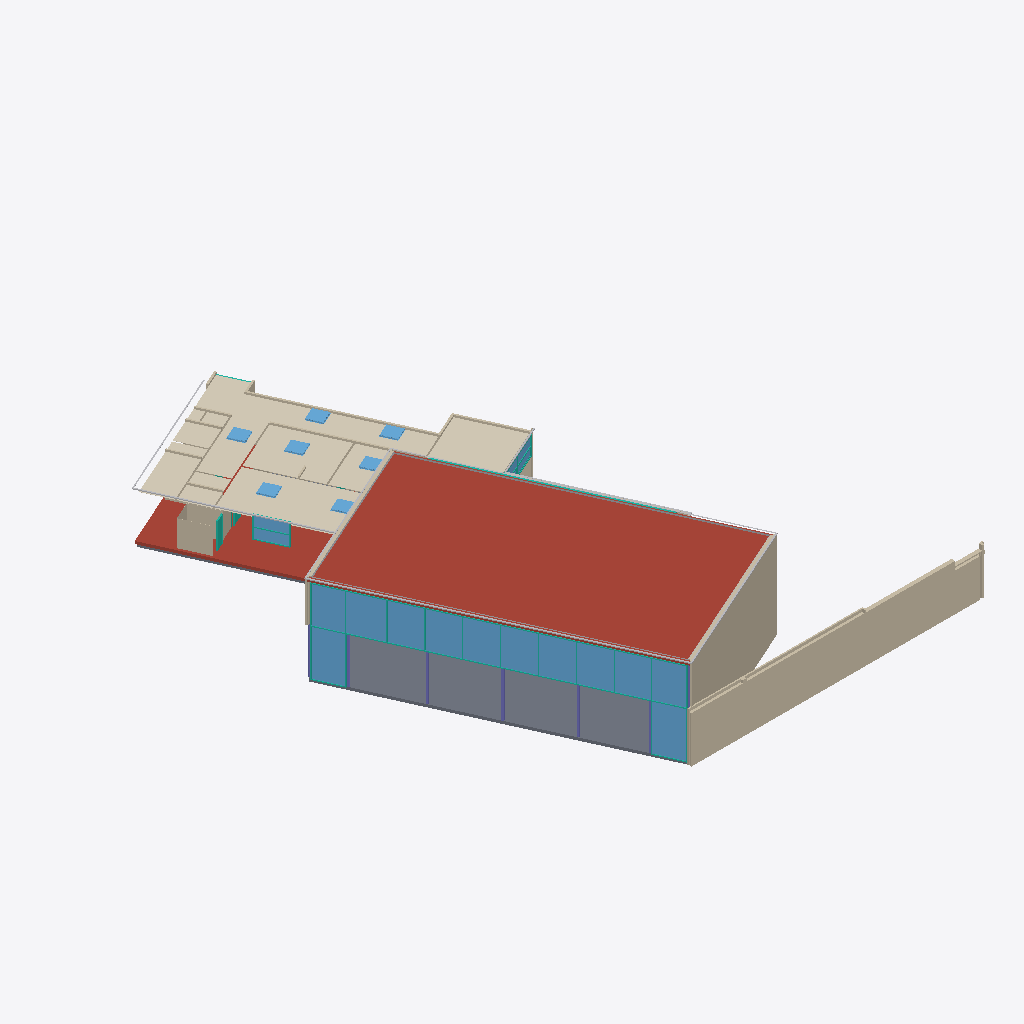
Isometric view of an IFC building model (IFC-SPF (STEP), schema IFC4, length unit millimetre), seen from the south-west, elements coloured by IFC class: 48 windows (light blue), 32 walls (beige), 12 coverings (cream), 12 other elements (light grey), 9 curtain walls (teal), 7 columns (violet), 2 roofs (red-brown), 1 slab (grey).
Extent 30.4 m × 39.4 m × 6.7 m (x, y, z). Storeys (3): 00 Begane grond at 0.00 m; 01 Eerste verdieping at 3.40 m; 02 Tweede verdieping at 6.45 m. Elements (282): 78 IfcWall, 67 IfcWindow, 30 IfcColumn, 27 IfcCurtainWall, 23 IfcSlab, 22 IfcSanitaryTerminal, 16 IfcCovering, 13 IfcBuildingElementProxy, 3 IfcBeam, 2 IfcRoof, 1 IfcFurniture.

HEADER;
FILE_DESCRIPTION(('ViewDefinition [ReferenceView_V1.2]','ExchangeRequirement [Architecture]'),'2;1');
FILE_NAME('','2022-09-14T13:47:47',('Hans Hendriks','hhs@deBIMspecialist.nl'),('deBIMspecialist'),'The EXPRESS Data Manager Version 5.02.0100.07 : ','20190412_1200(x64) - Exporter 20.3.3.0 - Alterna','BuildingSMART');
FILE_SCHEMA(('IFC4'));
ENDSEC;
DATA;
#137=IFCPROJECT('2_ZvelcG11tRIbYc4wxe3h',#38,'',$,$,'','',(#120),#115);
#179=IFCSITE('2_ZvelcG11tRIbYc4wxe3f',#48,'74',$,$,#178,$,$,.ELEMENT.,(42,21,31,181945),(-71,-3,-24,-263305),0.0,$,$);
#150=IFCBUILDING('2_ZvelcG11tRIbYc4wxe3g',#48,'Hambakendreef 2a - Gymzaal Hambakendreef',$,$,#33,$,'Hambakendreef 2a - Gymzaal Hambakendreef',.ELEMENT.,$,$,#148);
#163=IFCBUILDINGSTOREY('2_ZvelcG11tRIbYc754KmK',#48,'00 Begane grond',$,'Level:8mm Head',#161,$,'00 Begane grond',.ELEMENT.,0.0);
#169=IFCBUILDINGSTOREY('2_ZvelcG11tRIbYc754K4o',#48,'01 Eerste verdieping',$,'Level:8mm Head',#168,$,'01 Eerste verdieping',.ELEMENT.,3400.00000000017);
#175=IFCBUILDINGSTOREY('2_ZvelcG11tRIbYc754ds1',#48,'02 Tweede verdieping',$,'Level:8mm Head',#174,$,'02 Tweede verdieping',.ELEMENT.,6450.00000000017);
#10707=IFCROOF('3yKL7w3aP50Qs40ucQ6NRl',#48,'Basic Roof:27_RO_vlak_generiek_200mm:2120478',$,'Basic Roof:27_RO_vlak_generiek_200mm',#10703,$,'2120478',.NOTDEFINED.);
#76900=IFCSLAB('1dymCOKA14ZQvUftdbFiUc',#48,'Floor:23_FL_generiek_200mm:2162171',$,'Floor:23_FL_generiek_200mm',#76775,#76897,'2162171',.FLOOR.);
#2912=IFCWALL('3yKL7w3aP50Qs40ucQ6MHe',#48,'Basic Wall:21_WA_Spouwmuur_Kalkzandsteen_270mm_100_70_100:2115993',$,'Basic Wall:21_WA_Spouwmuur_Kalkzandsteen_270mm_100_70_100',#2900,#2909,'2115993',.NOTDEFINED.);
#92698=IFCCOVERING('2PwAsDqKf1zO6BIWxFs7$6',#48,'Compound Ceiling:45_BC_houten plafond_10mm:2231356',$,'Compound Ceiling:45_BC_houten plafond_10mm',#92667,#92695,'2231356',.CEILING.);
#10338=IFCROOF('3yKL7w3aP50Qs40ucQ6NIH',#48,'Basic Roof:27_RO_vlak_generiek_200mm:2120032',$,'Basic Roof:27_RO_vlak_generiek_200mm',#10302,#10335,'2120032',.NOTDEFINED.);
#93494=IFCCOVERING('2PwAsDqKf1zO6BIWxFs7tW',#48,'Compound Ceiling:45_BC_houten plafond_10mm:2231834',$,'Compound Ceiling:45_BC_houten plafond_10mm',#93466,#93491,'2231834',.CEILING.);
#10057=IFCWALL('3yKL7w3aP50Qs40ucQ6Nhz',#48,'Basic Wall:21_WA_Spouwmuur_Kalkzandsteen_270mm_100_70_100:2119436',$,'Basic Wall:21_WA_Spouwmuur_Kalkzandsteen_270mm_100_70_100',#10046,#10054,'2119436',.NOTDEFINED.);
#9544=IFCWALL('3yKL7w3aP50Qs40ucQ6Nhw',#48,'Basic Wall:21_WA_Spouwmuur_Kalkzandsteen_270mm_100_70_100:2119435',$,'Basic Wall:21_WA_Spouwmuur_Kalkzandsteen_270mm_100_70_100',#9533,#9541,'2119435',.NOTDEFINED.);
#93105=IFCCOVERING('2PwAsDqKf1zO6BIWxFs7ua',#48,'Compound Ceiling:45_BC_houten plafond_10mm:2231774',$,'Compound Ceiling:45_BC_houten plafond_10mm',#93077,#93102,'2231774',.CEILING.);
#92758=IFCCOVERING('2PwAsDqKf1zO6BIWxFs7_n',#48,'Compound Ceiling:45_BC_houten plafond_10mm:2231371',$,'Compound Ceiling:45_BC_houten plafond_10mm',#92731,#92755,'2231371',.CEILING.);
#5133=IFCWALL('3yKL7w3aP50Qs40ucQ6M0z',#48,'Basic Wall:21_WA_Spouwmuur_Kalkzandsteen_270mm_100_70_100:2117068',$,'Basic Wall:21_WA_Spouwmuur_Kalkzandsteen_270mm_100_70_100',#5122,#5130,'2117068',.NOTDEFINED.);
#3708=IFCWALL('3yKL7w3aP50Qs40ucQ6MU7',#48,'Basic Wall:21_WA_Spouwmuur_Kalkzandsteen_270mm_100_70_100:2116214',$,'Basic Wall:21_WA_Spouwmuur_Kalkzandsteen_270mm_100_70_100',#3697,#3705,'2116214',.NOTDEFINED.);
#78720=IFCCURTAINWALL('1fcagbtRn2khm7MFG3Vn0K',#48,'Curtain Wall:31_CWA_Kozijn_067x114mm:2167738',$,'Curtain Wall:31_CWA_Kozijn_067x114mm',#78719,$,'2167738',.NOTDEFINED.);
#92817=IFCCOVERING('2PwAsDqKf1zO6BIWxFs7x6',#48,'Compound Ceiling:45_BC_stucwerk plafond_10mm:2231612',$,'Compound Ceiling:45_BC_stucwerk plafond_10mm',#92789,#92814,'2231612',.CEILING.);
#93046=IFCCOVERING('2PwAsDqKf1zO6BIWxFs7uk',#48,'Compound Ceiling:45_BC_houten plafond_10mm:2231764',$,'Compound Ceiling:45_BC_houten plafond_10mm',#93020,#93043,'2231764',.CEILING.);
#90430=IFCWALL('0gfnw4Sm19XuLuJw0296nb',#48,'Basic Wall:42_WA_Tegelwerk_12.5mm:2182324',$,'Basic Wall:42_WA_Tegelwerk_12.5mm',#90402,#90426,'2182324',.NOTDEFINED.);
#75081=IFCBUILDINGELEMENTPROXY('3gDPkgDa99nvcnyPgX8pNu',#48,'Fascia:41_ROF_daktrim aluminium:2149083',$,'Fascia:41_ROF_daktrim aluminium',#74954,#75078,'2149083',.NOTDEFINED.);
#93325=IFCCOVERING('2PwAsDqKf1zO6BIWxFs7tu',#48,'Compound Ceiling:45_BC_houten plafond_10mm:2231810',$,'Compound Ceiling:45_BC_houten plafond_10mm',#93301,#93322,'2231810',.CEILING.);
#3904=IFCWALL('3yKL7w3aP50Qs40ucQ6MRv',#48,'Basic Wall:22_WA_Spouw_Schoonmetselwerk_135mm_100_35:2116360',$,'Basic Wall:22_WA_Spouw_Schoonmetselwerk_135mm_100_35',#3893,#3901,'2116360',.NOTDEFINED.);
#9188=IFCWALL('3yKL7w3aP50Qs40ucQ6Nhx',#48,'Basic Wall:21_WA_Spouwmuur_Kalkzandsteen_270mm_100_70_100:2119434',$,'Basic Wall:21_WA_Spouwmuur_Kalkzandsteen_270mm_100_70_100',#9177,#9185,'2119434',.NOTDEFINED.);
#84475=IFCWINDOW('1fcagbtRn2khm7MFG3VoeY',#48,'WI_subvak:31_WI_Paneelvlak:2173324',$,'WI_subvak:31_WI_Paneelvlak',#84474,#84466,'2173324',1125.00000000004,2230.75,.WINDOW.,.NOTDEFINED.,$);
#84328=IFCWINDOW('1fcagbtRn2khm7MFG3VoSv',#48,'WI_subvak:31_WI_Paneelvlak:2172055',$,'WI_subvak:31_WI_Paneelvlak',#84327,#84319,'2172055',1091.50000000003,2230.75,.WINDOW.,.NOTDEFINED.,$);
#84667=IFCWINDOW('1fcagbtRn2khm7MFG3VofY',#48,'WI_subvak:31_WI_Paneelvlak:2173388',$,'WI_subvak:31_WI_Paneelvlak',#84666,#84658,'2173388',1125.00000000004,2046.75,.WINDOW.,.NOTDEFINED.,$);
#84790=IFCWINDOW('1fcagbtRn2khm7MFG3VofX',#48,'WI_subvak:31_WI_Paneelvlak:2173391',$,'WI_subvak:31_WI_Paneelvlak',#84789,#84781,'2173391',1125.00000000004,2046.75,.WINDOW.,.NOTDEFINED.,$);
#84708=IFCWINDOW('1fcagbtRn2khm7MFG3VofZ',#48,'WI_subvak:31_WI_Paneelvlak:2173389',$,'WI_subvak:31_WI_Paneelvlak',#84707,#84699,'2173389',1125.00000000004,2046.75,.WINDOW.,.NOTDEFINED.,$);
#84749=IFCWINDOW('1fcagbtRn2khm7MFG3VofW',#48,'WI_subvak:31_WI_Paneelvlak:2173390',$,'WI_subvak:31_WI_Paneelvlak',#84748,#84740,'2173390',1125.00000000004,2046.75,.WINDOW.,.NOTDEFINED.,$);
#84581=IFCWINDOW('1fcagbtRn2khm7MFG3VoeL',#48,'WI_subvak:31_WI_Paneelvlak:2173371',$,'WI_subvak:31_WI_Paneelvlak',#84580,#84572,'2173371',1125.00000000004,2046.75,.WINDOW.,.NOTDEFINED.,$);
#84626=IFCWINDOW('1fcagbtRn2khm7MFG3Vofb',#48,'WI_subvak:31_WI_Paneelvlak:2173387',$,'WI_subvak:31_WI_Paneelvlak',#84625,#84617,'2173387',1125.00000000004,2046.75,.WINDOW.,.NOTDEFINED.,$);
#84103=IFCWINDOW('1fcagbtRn2khm7MFG3VoBZ',#48,'WI_subvak:31_WI_Paneelvlak:2171213',$,'WI_subvak:31_WI_Paneelvlak',#84102,#84094,'2171213',1091.50000000003,2046.75,.WINDOW.,.NOTDEFINED.,$);
#84892=IFCWINDOW('1fcagbtRn2khm7MFG3Vof1',#48,'WI_subvak:31_WI_Paneelvlak:2173423',$,'WI_subvak:31_WI_Paneelvlak',#84891,#84883,'2173423',1125.00000000004,1999.75000000002,.WINDOW.,.NOTDEFINED.,$);
#84017=IFCWINDOW('1fcagbtRn2khm7MFG3Vnmt',#48,'WI_subvak:31_WI_Paneelvlak:2170777',$,'WI_subvak:31_WI_Paneelvlak',#84016,#84008,'2170777',1091.50000000003,2046.75,.WINDOW.,.NOTDEFINED.,$);
#84062=IFCWINDOW('1fcagbtRn2khm7MFG3VoFI',#48,'WI_subvak:31_WI_Paneelvlak:2171004',$,'WI_subvak:31_WI_Paneelvlak',#84061,#84053,'2171004',1091.50000000003,2046.75,.WINDOW.,.NOTDEFINED.,$);
#84144=IFCWINDOW('1fcagbtRn2khm7MFG3Vo6U',#48,'WI_subvak:31_WI_Paneelvlak:2171440',$,'WI_subvak:31_WI_Paneelvlak',#84143,#84135,'2171440',1091.50000000003,2046.75,.WINDOW.,.NOTDEFINED.,$);
#74594=IFCBUILDINGELEMENTPROXY('3gDPkgDa99nvcnyPgX8pMR',#48,'Fascia:47_ROF_mastiek 60x60:2149048',$,'Fascia:47_ROF_mastiek 60x60',#74548,#74591,'2149048',.NOTDEFINED.);
#83911=IFCWINDOW('1fcagbtRn2khm7MFG3Vnre',#48,'WI_subvak:31_WI_Paneelvlak:2170566',$,'WI_subvak:31_WI_Paneelvlak',#83910,#83902,'2170566',1091.50000000003,1999.75000000002,.WINDOW.,.NOTDEFINED.,$);
#84185=IFCWINDOW('1fcagbtRn2khm7MFG3Vo2j',#48,'WI_subvak:31_WI_Paneelvlak:2171651',$,'WI_subvak:31_WI_Paneelvlak',#84184,#84176,'2171651',1091.50000000003,2046.75,.WINDOW.,.NOTDEFINED.,$);
#84226=IFCWINDOW('1fcagbtRn2khm7MFG3Vo08',#48,'WI_subvak:31_WI_Paneelvlak:2171814',$,'WI_subvak:31_WI_Paneelvlak',#84225,#84217,'2171814',1091.50000000003,2046.75,.WINDOW.,.NOTDEFINED.,$);
#77693=IFCWINDOW('1dymCOKA14ZQvUftdbFpl$',#48,'WI_subvak:31_WI_Paneelvlak:2163106',$,'WI_subvak:31_WI_Paneelvlak',#77692,#77684,'2163106',1125.00000000004,1866.0,.WINDOW.,.NOTDEFINED.,$);
#84937=IFCWINDOW('1fcagbtRn2khm7MFG3Vocm',#48,'WI_subvak:31_WI_Paneelvlak:2173470',$,'WI_subvak:31_WI_Paneelvlak',#84936,#84928,'2173470',1125.00000000004,1866.0,.WINDOW.,.NOTDEFINED.,$);
#77799=IFCWINDOW('1dymCOKA14ZQvUftdbFplr',#48,'WI_subvak:31_WI_Paneelvlak:2163112',$,'WI_subvak:31_WI_Paneelvlak',#77798,#77790,'2163112',1150.00000000021,1866.0,.WINDOW.,.NOTDEFINED.,$);
#78683=IFCWINDOW('1dymCOKA14ZQvUftdbFpyI',#48,'WI_subvak:31_WI_Paneelvlak:2164047',$,'WI_subvak:31_WI_Paneelvlak',#78682,#78674,'2164047',1150.00000000021,1866.0,.WINDOW.,.NOTDEFINED.,$);
#83809=IFCWINDOW('1fcagbtRn2khm7MFG3VnvS',#48,'WI_subvak:31_WI_Paneelvlak:2170354',$,'WI_subvak:31_WI_Paneelvlak',#83808,#83800,'2170354',1091.50000000003,1866.0,.WINDOW.,.NOTDEFINED.,$);
#84373=IFCWINDOW('1fcagbtRn2khm7MFG3Vohp',#48,'WI_subvak:31_WI_Paneelvlak:2173277',$,'WI_subvak:31_WI_Paneelvlak',#84372,#84364,'2173277',1125.00000000004,1866.0,.WINDOW.,.NOTDEFINED.,$);
#78577=IFCWINDOW('1dymCOKA14ZQvUftdbFpyK',#48,'WI_subvak:31_WI_Paneelvlak:2164041',$,'WI_subvak:31_WI_Paneelvlak',#78576,#78568,'2164041',1125.00000000004,1866.0,.WINDOW.,.NOTDEFINED.,$);
#90290=IFCWALL('0gfnw4Sm19XuLuJw0296nZ',#48,'Basic Wall:42_WA_Tegelwerk_12.5mm:2182322',$,'Basic Wall:42_WA_Tegelwerk_12.5mm',#90262,#90286,'2182322',.NOTDEFINED.);
#77587=IFCWINDOW('1dymCOKA14ZQvUftdbFpl2',#48,'WI_subvak:31_WI_Paneelvlak:2163103',$,'WI_subvak:31_WI_Paneelvlak',#77586,#77578,'2163103',1058.00000000004,1866.0,.WINDOW.,.NOTDEFINED.,$);
#81916=IFCWINDOW('1fcagbtRn2khm7MFG3VnUy',#48,'WI_subvak:31_WI_Paneelvlak:2167826',$,'WI_subvak:31_WI_Paneelvlak',#81915,#81907,'2167826',1091.50000000003,1866.0,.WINDOW.,.NOTDEFINED.,$);
#93215=IFCCOVERING('2PwAsDqKf1zO6BIWxFs7u8',#48,'Compound Ceiling:45_BC_houten plafond_10mm:2231794',$,'Compound Ceiling:45_BC_houten plafond_10mm',#93191,#93212,'2231794',.CEILING.);
#78471=IFCWINDOW('1dymCOKA14ZQvUftdbFpyR',#48,'WI_subvak:31_WI_Paneelvlak:2164038',$,'WI_subvak:31_WI_Paneelvlak',#78470,#78462,'2164038',1058.00000000004,1866.0,.WINDOW.,.NOTDEFINED.,$);
#7703=IFCWALL('3yKL7w3aP50Qs40ucQ6NuK',#48,'Basic Wall:22_WA_Spouwmuur_Schoonmetselwerk_270mm_100_70_100:2118629',$,'Basic Wall:22_WA_Spouwmuur_Schoonmetselwerk_270mm_100_70_100',#7692,#7700,'2118629',.NOTDEFINED.);
#6818=IFCWALL('3yKL7w3aP50Qs40ucQ6No8',#48,'Basic Wall:22_WA_Schoonmetselwerk_110mm:2118009',$,'Basic Wall:22_WA_Schoonmetselwerk_110mm',#6790,#6814,'2118009',.NOTDEFINED.);
#4231=IFCWALL('3yKL7w3aP50Qs40ucQ6M5$',#48,'Basic Wall:22_WA_Spouw_Schoonmetselwerk_135mm_100_35:2116750',$,'Basic Wall:22_WA_Spouw_Schoonmetselwerk_135mm_100_35',#4220,#4228,'2116750',.NOTDEFINED.);
#75377=IFCBUILDINGELEMENTPROXY('3gDPkgDa99nvcnyPgX8pN0',#48,'Fascia:41_ROF_daktrim aluminium:2149091',$,'Fascia:41_ROF_daktrim aluminium',#75250,#75374,'2149091',.NOTDEFINED.);
#4398=IFCWALL('3yKL7w3aP50Qs40ucQ6M5R',#48,'Basic Wall:21_WA_Spouwmuur_Kalkzandsteen_270mm_100_70_100:2116778',$,'Basic Wall:21_WA_Spouwmuur_Kalkzandsteen_270mm_100_70_100',#4387,#4395,'2116778',.NOTDEFINED.);
#93160=IFCCOVERING('2PwAsDqKf1zO6BIWxFs7uG',#48,'Compound Ceiling:45_BC_houten plafond_10mm:2231786',$,'Compound Ceiling:45_BC_houten plafond_10mm',#93136,#93157,'2231786',.CEILING.);
#74373=IFCBUILDINGELEMENTPROXY('01bClUa8n2YB1oOe2GwK0s',#48,'Fascia:41_ROF_daktrim aluminium:2146393',$,'Fascia:41_ROF_daktrim aluminium',#74242,#74370,'2146393',.NOTDEFINED.);
#4764=IFCWALL('3yKL7w3aP50Qs40ucQ6M2k',#48,'Basic Wall:21_WA_Spouwmuur_Kalkzandsteen_270mm_100_70_100:2116959',$,'Basic Wall:21_WA_Spouwmuur_Kalkzandsteen_270mm_100_70_100',#4753,#4761,'2116959',.NOTDEFINED.);
#3515=IFCWALL('3yKL7w3aP50Qs40ucQ6MVi',#48,'Basic Wall:21_WA_Spouwmuur_Kalkzandsteen_270mm_100_70_100:2116125',$,'Basic Wall:21_WA_Spouwmuur_Kalkzandsteen_270mm_100_70_100',#3504,#3512,'2116125',.NOTDEFINED.);
#70481=IFCWINDOW('3xJ3SMMEXFtg5KGHml4iBP',#48,'WI_subvak:31_WI_Paneelvlak:2129968',$,'WI_subvak:31_WI_Paneelvlak',#70480,#70472,'2129968',699.500000000036,1966.00000000001,.WINDOW.,.NOTDEFINED.,$);
#81953=IFCCURTAINWALL('1fcagbtRn2khm7MFG3VnSk',#48,'Curtain Wall:31_CWA_Kozijn_067x114mm:2167936',$,'Curtain Wall:31_CWA_Kozijn_067x114mm',#81952,$,'2167936',.NOTDEFINED.);
#70434=IFCWINDOW('3xJ3SMMEXFtg5KGHml4iBq',#48,'WI_subvak:31_WI_Paneelvlak:2129949',$,'WI_subvak:31_WI_Paneelvlak',#70433,#70425,'2129949',699.500000000036,1966.00000000001,.WINDOW.,.NOTDEFINED.,$);
#74722=IFCBUILDINGELEMENTPROXY('3gDPkgDa99nvcnyPgX8pNX',#48,'Fascia:47_ROF_mastiek 60x60:2149058',$,'Fascia:47_ROF_mastiek 60x60',#74680,#74719,'2149058',.NOTDEFINED.);
#8247=IFCWALL('3yKL7w3aP50Qs40ucQ6NXm',#48,'Basic Wall:22_WA_Spouwmuur_Schoonmetselwerk_270mm_100_70_100:2119041',$,'Basic Wall:22_WA_Spouwmuur_Schoonmetselwerk_270mm_100_70_100',#8236,#8244,'2119041',.NOTDEFINED.);
#75229=IFCBUILDINGELEMENTPROXY('3gDPkgDa99nvcnyPgX8pNy',#48,'Fascia:41_ROF_daktrim aluminium:2149087',$,'Fascia:41_ROF_daktrim aluminium',#75102,#75226,'2149087',.NOTDEFINED.);
#93270=IFCCOVERING('2PwAsDqKf1zO6BIWxFs7u0',#48,'Compound Ceiling:45_BC_houten plafond_10mm:2231802',$,'Compound Ceiling:45_BC_houten plafond_10mm',#93246,#93267,'2231802',.CEILING.);
#62609=IFCWINDOW('3yKL7w3aP50Qs40ucQ6NQl',#48,'30_WI_Dakraam:37_WI_Dakraam:2120542',$,'30_WI_Dakraam:37_WI_Dakraam',#62608,#62600,'2120542',294.232746761595,1077.71822196435,.LIGHTDOME.,.NOTDEFINED.,$);
#62660=IFCWINDOW('3yKL7w3aP50Qs40ucQ6NPS',#48,'30_WI_Dakraam:37_WI_Dakraam:2120621',$,'30_WI_Dakraam:37_WI_Dakraam',#62659,#62651,'2120621',294.232746761595,1077.71822196435,.LIGHTDOME.,.NOTDEFINED.,$);
#62750=IFCWINDOW('3yKL7w3aP50Qs40ucQ6NDs',#48,'30_WI_Dakraam:37_WI_Dakraam:2121351',$,'30_WI_Dakraam:37_WI_Dakraam',#62749,#62741,'2121351',294.232746761595,1077.71822196435,.LIGHTDOME.,.NOTDEFINED.,$);
#62795=IFCWINDOW('3yKL7w3aP50Qs40ucQ6ND2',#48,'30_WI_Dakraam:37_WI_Dakraam:2121395',$,'30_WI_Dakraam:37_WI_Dakraam',#62794,#62786,'2121395',294.232746761595,1077.71822196435,.LIGHTDOME.,.NOTDEFINED.,$);
#62885=IFCWINDOW('3yKL7w3aP50Qs40ucQ6N8m',#48,'30_WI_Dakraam:37_WI_Dakraam:2121665',$,'30_WI_Dakraam:37_WI_Dakraam',#62884,#62876,'2121665',294.232746761595,1077.71822196435,.LIGHTDOME.,.NOTDEFINED.,$);
#77834=IFCCURTAINWALL('1dymCOKA14ZQvUftdbFpyS',#48,'Curtain Wall:31_CWA_Kozijn_067x114mm:2164033',$,'Curtain Wall:31_CWA_Kozijn_067x114mm',#77833,$,'2164033',.NOTDEFINED.);
#85145=IFCWINDOW('1fcagbtRn2khm7MFG3Voy1',#48,'WI_subvak:31_WI_Paneelvlak:2174127',$,'WI_subvak:31_WI_Paneelvlak',#85144,#85136,'2174127',439.50000000004,2230.75,.WINDOW.,.NOTDEFINED.,$);
#74933=IFCBUILDINGELEMENTPROXY('3gDPkgDa99nvcnyPgX8pNq',#48,'Fascia:41_ROF_daktrim aluminium:2149079',$,'Fascia:41_ROF_daktrim aluminium',#74806,#74930,'2149079',.NOTDEFINED.);
#93435=IFCCOVERING('2PwAsDqKf1zO6BIWxFs7te',#48,'Compound Ceiling:45_BC_houten plafond_10mm:2231826',$,'Compound Ceiling:45_BC_houten plafond_10mm',#93411,#93432,'2231826',.CEILING.);
#6244=IFCWALL('3yKL7w3aP50Qs40ucQ6NtR',#48,'Basic Wall:22_WA_Schoonmetselwerk_100mm:2117674',$,'Basic Wall:22_WA_Schoonmetselwerk_100mm',#6216,#6240,'2117674',.NOTDEFINED.);
#85419=IFCWINDOW('1fcagbtRn2khm7MFG3VozV',#48,'WI_subvak:31_WI_Paneelvlak:2174193',$,'WI_subvak:31_WI_Paneelvlak',#85418,#85410,'2174193',439.50000000004,2046.75,.WINDOW.,.NOTDEFINED.,$);
#85337=IFCWINDOW('1fcagbtRn2khm7MFG3Voz1',#48,'WI_subvak:31_WI_Paneelvlak:2174191',$,'WI_subvak:31_WI_Paneelvlak',#85336,#85328,'2174191',439.50000000004,2046.75,.WINDOW.,.NOTDEFINED.,$);
#85378=IFCWINDOW('1fcagbtRn2khm7MFG3VozU',#48,'WI_subvak:31_WI_Paneelvlak:2174192',$,'WI_subvak:31_WI_Paneelvlak',#85377,#85369,'2174192',439.50000000004,2046.75,.WINDOW.,.NOTDEFINED.,$);
#85460=IFCWINDOW('1fcagbtRn2khm7MFG3VozS',#48,'WI_subvak:31_WI_Paneelvlak:2174194',$,'WI_subvak:31_WI_Paneelvlak',#85459,#85451,'2174194',439.50000000004,2046.75,.WINDOW.,.NOTDEFINED.,$);
#85251=IFCWINDOW('1fcagbtRn2khm7MFG3Vozm',#48,'WI_subvak:31_WI_Paneelvlak:2174174',$,'WI_subvak:31_WI_Paneelvlak',#85250,#85242,'2174174',439.50000000004,2046.75,.WINDOW.,.NOTDEFINED.,$);
#85562=IFCWINDOW('1fcagbtRn2khm7MFG3Vowy',#48,'WI_subvak:31_WI_Paneelvlak:2174226',$,'WI_subvak:31_WI_Paneelvlak',#85561,#85553,'2174226',439.50000000004,1999.75000000002,.WINDOW.,.NOTDEFINED.,$);
#85296=IFCWINDOW('1fcagbtRn2khm7MFG3Voz0',#48,'WI_subvak:31_WI_Paneelvlak:2174190',$,'WI_subvak:31_WI_Paneelvlak',#85295,#85287,'2174190',439.50000000004,2046.75,.WINDOW.,.NOTDEFINED.,$);
#74659=IFCBUILDINGELEMENTPROXY('3gDPkgDa99nvcnyPgX8pMV',#48,'Fascia:47_ROF_mastiek 60x60:2149052',$,'Fascia:47_ROF_mastiek 60x60',#74617,#74656,'2149052',.NOTDEFINED.);
#62705=IFCWINDOW('3yKL7w3aP50Qs40ucQ6N3k',#48,'30_WI_Dakraam:37_WI_Dakraam:2120991',$,'30_WI_Dakraam:37_WI_Dakraam',#62704,#62696,'2120991',294.232746761595,1077.71822196435,.LIGHTDOME.,.NOTDEFINED.,$);
#62840=IFCWINDOW('3yKL7w3aP50Qs40ucQ6NAY',#48,'30_WI_Dakraam:37_WI_Dakraam:2121555',$,'30_WI_Dakraam:37_WI_Dakraam',#62839,#62831,'2121555',294.232746761595,1077.71822196435,.LIGHTDOME.,.NOTDEFINED.,$);
#64708=IFCCURTAINWALL('2uphWCk9v7hw8QJGM1lYev',#48,'Curtain Wall:32_CWA_Deurkozijn_Rechts:2123438',$,'Curtain Wall:32_CWA_Deurkozijn_Rechts',#64707,$,'2123438',.NOTDEFINED.);
#85607=IFCWINDOW('1fcagbtRn2khm7MFG3Voxl',#48,'WI_subvak:31_WI_Paneelvlak:2174273',$,'WI_subvak:31_WI_Paneelvlak',#85606,#85598,'2174273',439.50000000004,1866.0,.WINDOW.,.NOTDEFINED.,$);
#75821=IFCBUILDINGELEMENTPROXY('34j$7t2bTCDOpVONO__SXr',#48,'Fascia:41_ROF_daktrim aluminium:2149258',$,'Fascia:41_ROF_daktrim aluminium',#75694,#75818,'2149258',.NOTDEFINED.);
#8790=IFCWALL('3yKL7w3aP50Qs40ucQ6Nhu',#48,'Basic Wall:21_WA_Spouwmuur_Kalkzandsteen_270mm_100_70_100:2119433',$,'Basic Wall:21_WA_Spouwmuur_Kalkzandsteen_270mm_100_70_100',#8778,#8787,'2119433',.NOTDEFINED.);
#69789=IFCCURTAINWALL('3xJ3SMMEXFtg5KGHml4ZKY',#48,'Curtain Wall:31_CWA_Kozijn_067x114mm:2127819',$,'Curtain Wall:31_CWA_Kozijn_067x114mm',#69788,$,'2127819',.NOTDEFINED.);
ENDSEC;
